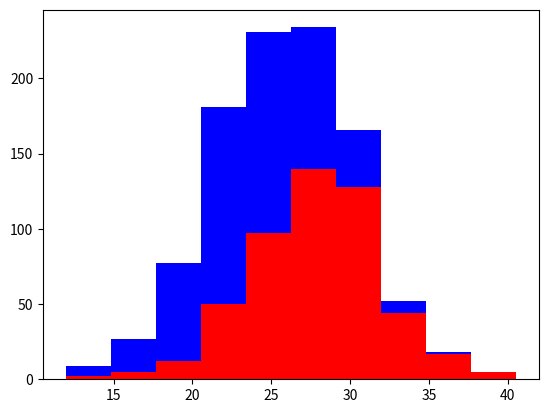

Python code for this plot:
import numpy as np
import matplotlib.pyplot as plt

greyhouds = 500
labs = 500

greyheight = 28 + 4 * np.random.randn(greyhouds)
labheight = 24 + 4 * np.random.randn(labs)

plt.hist([greyheight,labheight],stacked = True,color = ['r','b'])
plt.show()